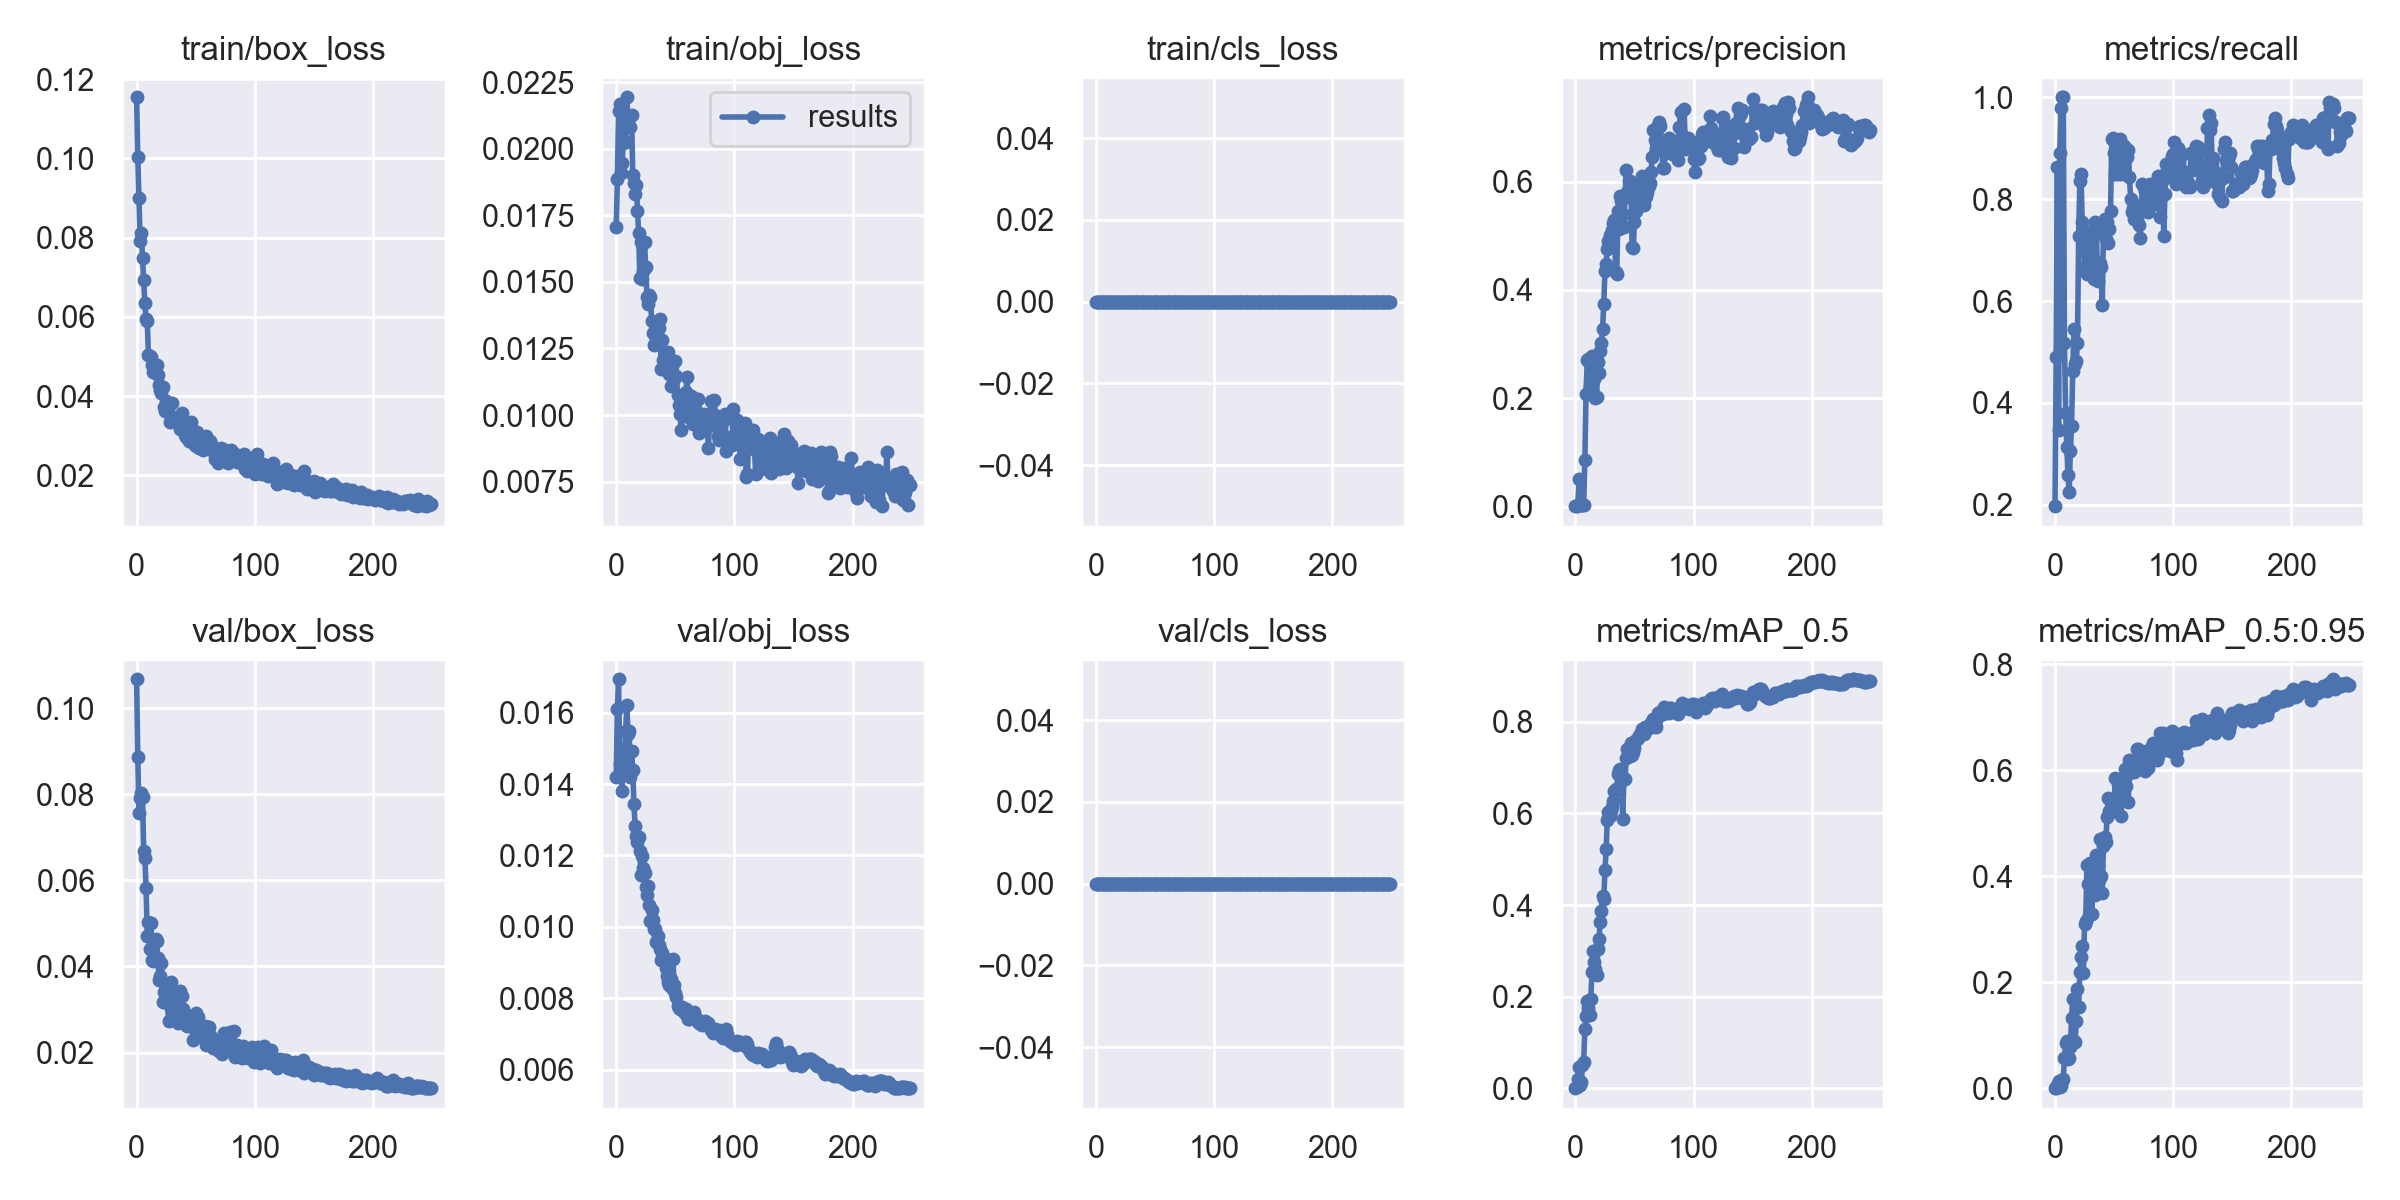

Data behind this chart, as committed beside it:
epoch, train/box_loss, train/obj_loss, train/cls_loss, metrics/precision, metrics/recall, metrics/mAP_0.5, metrics/mAP_0.5:0.95, val/box_loss, val/obj_loss, val/cls_loss, x/lr0, x/lr1, x/lr2
0, 0.1154, 0.01705, 0, 0.0006444, 0.1973, 0.0005189, 0.0001169, 0.1067, 0.0142, 0, 0.0838, 0.0018, 0.0018
1, 0.1004, 0.01884, 0, 0.0016, 0.4898, 0.00231, 0.0005312, 0.08867, 0.01612, 0, 0.06668, 0.003685, 0.003685
2, 0.0901, 0.02142, 0, 0.002822, 0.8639, 0.01954, 0.005286, 0.0757, 0.01693, 0, 0.04956, 0.005556, 0.005556
3, 0.07916, 0.02167, 0, 0.05121, 0.3469, 0.0472, 0.01354, 0.0792, 0.01455, 0, 0.03241, 0.007411, 0.007411
4, 0.08114, 0.01908, 0, 0.002911, 0.8912, 0.007996, 0.001941, 0.08031, 0.01434, 0, 0.01525, 0.009251, 0.009251
5, 0.07478, 0.01945, 0, 0.0032, 0.9796, 0.01441, 0.003394, 0.07926, 0.01381, 0, 0.009802, 0.009802, 0.009802
6, 0.06938, 0.02022, 0, 0.003267, 1, 0.0506, 0.01389, 0.06689, 0.0149, 0, 0.009802, 0.009802, 0.009802
7, 0.0635, 0.02076, 0, 0.003267, 1, 0.05857, 0.01791, 0.06526, 0.01461, 0, 0.009762, 0.009762, 0.009762
8, 0.05957, 0.02023, 0, 0.08644, 0.517, 0.1294, 0.05664, 0.05823, 0.01549, 0, 0.009723, 0.009723, 0.009723
9, 0.05901, 0.02193, 0, 0.2077, 0.381, 0.158, 0.08559, 0.04718, 0.01623, 0, 0.009683, 0.009683, 0.009683
10, 0.05042, 0.02111, 0, 0.2704, 0.3129, 0.1903, 0.08818, 0.05035, 0.0154, 0, 0.009644, 0.009644, 0.009644
11, 0.05023, 0.02116, 0, 0.2717, 0.2585, 0.1765, 0.05425, 0.04396, 0.01548, 0, 0.009604, 0.009604, 0.009604
12, 0.04991, 0.02079, 0, 0.2232, 0.2245, 0.1598, 0.0565, 0.05001, 0.01418, 0, 0.009564, 0.009564, 0.009564
13, 0.04776, 0.02127, 0, 0.2462, 0.3061, 0.1949, 0.07706, 0.0414, 0.01491, 0, 0.009525, 0.009525, 0.009525
14, 0.04596, 0.01902, 0, 0.2783, 0.3542, 0.2538, 0.133, 0.04127, 0.0144, 0, 0.009485, 0.009485, 0.009485
15, 0.04596, 0.01872, 0, 0.2668, 0.4626, 0.2992, 0.1688, 0.04554, 0.01344, 0, 0.009446, 0.009446, 0.009446
16, 0.04748, 0.0183, 0, 0.2359, 0.5442, 0.276, 0.08866, 0.04636, 0.01283, 0, 0.009406, 0.009406, 0.009406
17, 0.04793, 0.01862, 0, 0.2005, 0.4762, 0.2616, 0.08743, 0.04596, 0.01255, 0, 0.009366, 0.009366, 0.009366
18, 0.04531, 0.01768, 0, 0.2024, 0.483, 0.2484, 0.1277, 0.04185, 0.01238, 0, 0.009327, 0.009327, 0.009327
19, 0.04288, 0.01682, 0, 0.2661, 0.517, 0.3039, 0.188, 0.03692, 0.01251, 0, 0.009287, 0.009287, 0.009287
20, 0.04164, 0.01513, 0, 0.2467, 0.7279, 0.3256, 0.1541, 0.03775, 0.01213, 0, 0.009248, 0.009248, 0.009248
21, 0.0408, 0.01651, 0, 0.2863, 0.835, 0.3635, 0.2185, 0.04069, 0.01145, 0, 0.009208, 0.009208, 0.009208
22, 0.04233, 0.01511, 0, 0.3026, 0.8503, 0.3881, 0.2468, 0.03177, 0.01199, 0, 0.009168, 0.009168, 0.009168
23, 0.03732, 0.01542, 0, 0.3281, 0.7551, 0.4188, 0.2681, 0.03395, 0.01165, 0, 0.009129, 0.009129, 0.009129
24, 0.03632, 0.01649, 0, 0.3735, 0.718, 0.4128, 0.2181, 0.03407, 0.0115, 0, 0.009089, 0.009089, 0.009089
25, 0.03876, 0.01555, 0, 0.4347, 0.6667, 0.4755, 0.3103, 0.0331, 0.01112, 0, 0.00905, 0.00905, 0.00905
26, 0.03748, 0.01443, 0, 0.4472, 0.6939, 0.5216, 0.3165, 0.03334, 0.0109, 0, 0.00901, 0.00901, 0.00901
27, 0.03819, 0.01415, 0, 0.475, 0.6531, 0.586, 0.4217, 0.02735, 0.01115, 0, 0.00897, 0.00897, 0.00897
28, 0.0334, 0.0145, 0, 0.4908, 0.6667, 0.6032, 0.3851, 0.03075, 0.0106, 0, 0.008931, 0.008931, 0.008931
29, 0.03473, 0.01442, 0, 0.5014, 0.7007, 0.5952, 0.3262, 0.03628, 0.01017, 0, 0.008891, 0.008891, 0.008891
30, 0.03822, 0.01352, 0, 0.4968, 0.7347, 0.6063, 0.4253, 0.0297, 0.01046, 0, 0.008852, 0.008852, 0.008852
31, 0.03388, 0.01309, 0, 0.5105, 0.7211, 0.6147, 0.3294, 0.03106, 0.01019, 0, 0.008812, 0.008812, 0.008812
32, 0.03365, 0.01262, 0, 0.5235, 0.7279, 0.6265, 0.3857, 0.03265, 0.009951, 0, 0.008772, 0.008772, 0.008772
33, 0.03409, 0.01269, 0, 0.5296, 0.6435, 0.6495, 0.4087, 0.02816, 0.00994, 0, 0.008733, 0.008733, 0.008733
34, 0.0334, 0.01321, 0, 0.4333, 0.7551, 0.654, 0.364, 0.03307, 0.009566, 0, 0.008693, 0.008693, 0.008693
35, 0.03475, 0.01295, 0, 0.4287, 0.7453, 0.6533, 0.4409, 0.02677, 0.009748, 0, 0.008654, 0.008654, 0.008654
36, 0.0331, 0.01328, 0, 0.5452, 0.6395, 0.6866, 0.42, 0.0304, 0.009487, 0, 0.008614, 0.008614, 0.008614
37, 0.03158, 0.01362, 0, 0.5122, 0.6735, 0.6939, 0.3939, 0.03441, 0.009374, 0, 0.008574, 0.008574, 0.008574
38, 0.03567, 0.01173, 0, 0.5729, 0.6753, 0.6978, 0.471, 0.0332, 0.009061, 0, 0.008535, 0.008535, 0.008535
39, 0.03254, 0.01283, 0, 0.5641, 0.6667, 0.6845, 0.3997, 0.03012, 0.009259, 0, 0.008495, 0.008495, 0.008495
40, 0.03162, 0.01208, 0, 0.5397, 0.5918, 0.5873, 0.3687, 0.02838, 0.009182, 0, 0.008456, 0.008456, 0.008456
41, 0.03012, 0.01193, 0, 0.5156, 0.7415, 0.6751, 0.4579, 0.02795, 0.009049, 0, 0.008416, 0.008416, 0.008416
42, 0.02955, 0.01184, 0, 0.571, 0.7619, 0.6749, 0.4732, 0.02652, 0.008847, 0, 0.008376, 0.008376, 0.008376
43, 0.03097, 0.01174, 0, 0.621, 0.7211, 0.7213, 0.4648, 0.0262, 0.008635, 0, 0.008337, 0.008337, 0.008337
44, 0.02858, 0.01238, 0, 0.5808, 0.7551, 0.7401, 0.5117, 0.02852, 0.008467, 0, 0.008297, 0.008297, 0.008297
45, 0.02866, 0.01153, 0, 0.6, 0.7143, 0.732, 0.5474, 0.02798, 0.00836, 0, 0.008258, 0.008258, 0.008258
46, 0.03353, 0.01108, 0, 0.601, 0.7415, 0.7258, 0.5234, 0.02623, 0.008545, 0, 0.008218, 0.008218, 0.008218
47, 0.02968, 0.01186, 0, 0.5881, 0.7772, 0.753, 0.5247, 0.026, 0.008287, 0, 0.008178, 0.008178, 0.008178
48, 0.02862, 0.01134, 0, 0.4787, 0.9183, 0.7285, 0.536, 0.02301, 0.009098, 0, 0.008139, 0.008139, 0.008139
49, 0.02766, 0.01137, 0, 0.4773, 0.9194, 0.7334, 0.523, 0.02556, 0.008383, 0, 0.008099, 0.008099, 0.008099
50, 0.02733, 0.01202, 0, 0.5261, 0.8912, 0.7421, 0.5348, 0.02917, 0.008155, 0, 0.00806, 0.00806, 0.00806
51, 0.03102, 0.01145, 0, 0.5462, 0.8503, 0.7606, 0.5847, 0.02396, 0.008043, 0, 0.00802, 0.00802, 0.00802
52, 0.02964, 0.01077, 0, 0.5785, 0.8589, 0.7625, 0.5238, 0.02828, 0.007776, 0, 0.00798, 0.00798, 0.00798
53, 0.02682, 0.01038, 0, 0.5961, 0.8503, 0.7636, 0.5741, 0.02648, 0.007721, 0, 0.007941, 0.007941, 0.007941
54, 0.02853, 0.01003, 0, 0.5928, 0.9116, 0.7688, 0.5707, 0.02499, 0.007693, 0, 0.007901, 0.007901, 0.007901
55, 0.02754, 0.009441, 0, 0.5809, 0.9184, 0.7738, 0.5758, 0.02355, 0.00775, 0, 0.007862, 0.007862, 0.007862
56, 0.02639, 0.01017, 0, 0.6098, 0.8503, 0.7839, 0.5146, 0.02532, 0.007763, 0, 0.007822, 0.007822, 0.007822
57, 0.02856, 0.0103, 0, 0.5791, 0.8571, 0.7808, 0.574, 0.02328, 0.007619, 0, 0.007782, 0.007782, 0.007782
58, 0.02718, 0.01072, 0, 0.5565, 0.9048, 0.7736, 0.5652, 0.02619, 0.0076, 0, 0.007743, 0.007743, 0.007743
59, 0.03002, 0.01088, 0, 0.5695, 0.8998, 0.7878, 0.6031, 0.02173, 0.007688, 0, 0.007703, 0.007703, 0.007703
... 190 more rows
